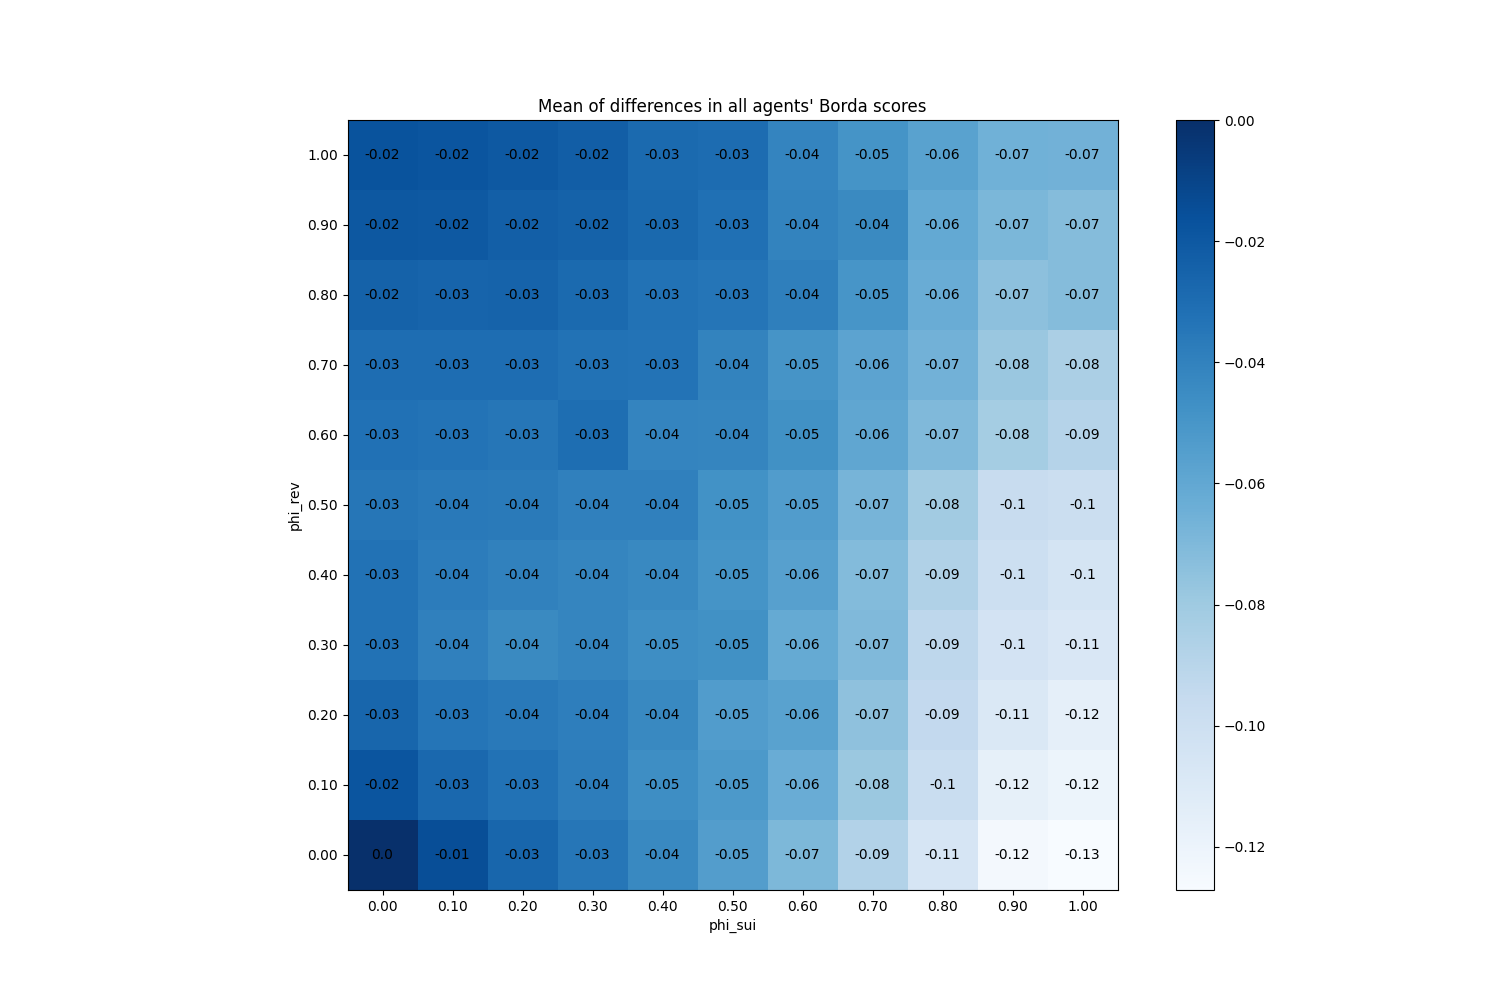

The table this chart was drawn from, first rows:
phi_sui, phi_rev
(0.0, 0.0), 0.0
(0.0, 0.1), -0.01829
(0.0, 0.2), -0.02645
(0.0, 0.3), -0.03274
(0.0, 0.4), -0.03267
(0.0, 0.5), -0.03463
(0.0, 0.6), -0.03217
(0.0, 0.7), -0.02983
(0.0, 0.8), -0.02476
(0.0, 0.9), -0.01984
(0.0, 1.0), -0.01689
(0.1, 0.0), -0.01452
(0.1, 0.1), -0.02741
(0.1, 0.2), -0.03417
(0.1, 0.3), -0.03941
(0.1, 0.4), -0.03735
(0.1, 0.5), -0.03577
(0.1, 0.6), -0.03287
(0.1, 0.7), -0.02991
(0.1, 0.8), -0.02535
(0.1, 0.9), -0.02032
(0.1, 1.0), -0.0181
(0.2, 0.0), -0.02661
(0.2, 0.1), -0.03276
(0.2, 0.2), -0.03615
(0.2, 0.3), -0.04393
(0.2, 0.4), -0.03997
(0.2, 0.5), -0.03641
(0.2, 0.6), -0.03451
(0.2, 0.7), -0.03027
(0.2, 0.8), -0.02514
(0.2, 0.9), -0.023
(0.2, 1.0), -0.01991
(0.3, 0.0), -0.03469
(0.3, 0.1), -0.03785
(0.3, 0.2), -0.03849
(0.3, 0.3), -0.042
(0.3, 0.4), -0.04195
(0.3, 0.5), -0.03946
(0.3, 0.6), -0.0304
(0.3, 0.7), -0.03239
(0.3, 0.8), -0.02843
(0.3, 0.9), -0.02477
(0.3, 1.0), -0.02261
(0.4, 0.0), -0.04353
(0.4, 0.1), -0.04595
(0.4, 0.2), -0.04339
(0.4, 0.3), -0.04585
(0.4, 0.4), -0.04323
(0.4, 0.5), -0.03957
(0.4, 0.6), -0.04159
(0.4, 0.7), -0.03285
(0.4, 0.8), -0.03249
(0.4, 0.9), -0.02815
(0.4, 1.0), -0.02865
(0.5, 0.0), -0.05439
(0.5, 0.1), -0.05173
(0.5, 0.2), -0.05411
(0.5, 0.3), -0.04741
(0.5, 0.4), -0.04868
... 61 more rows
